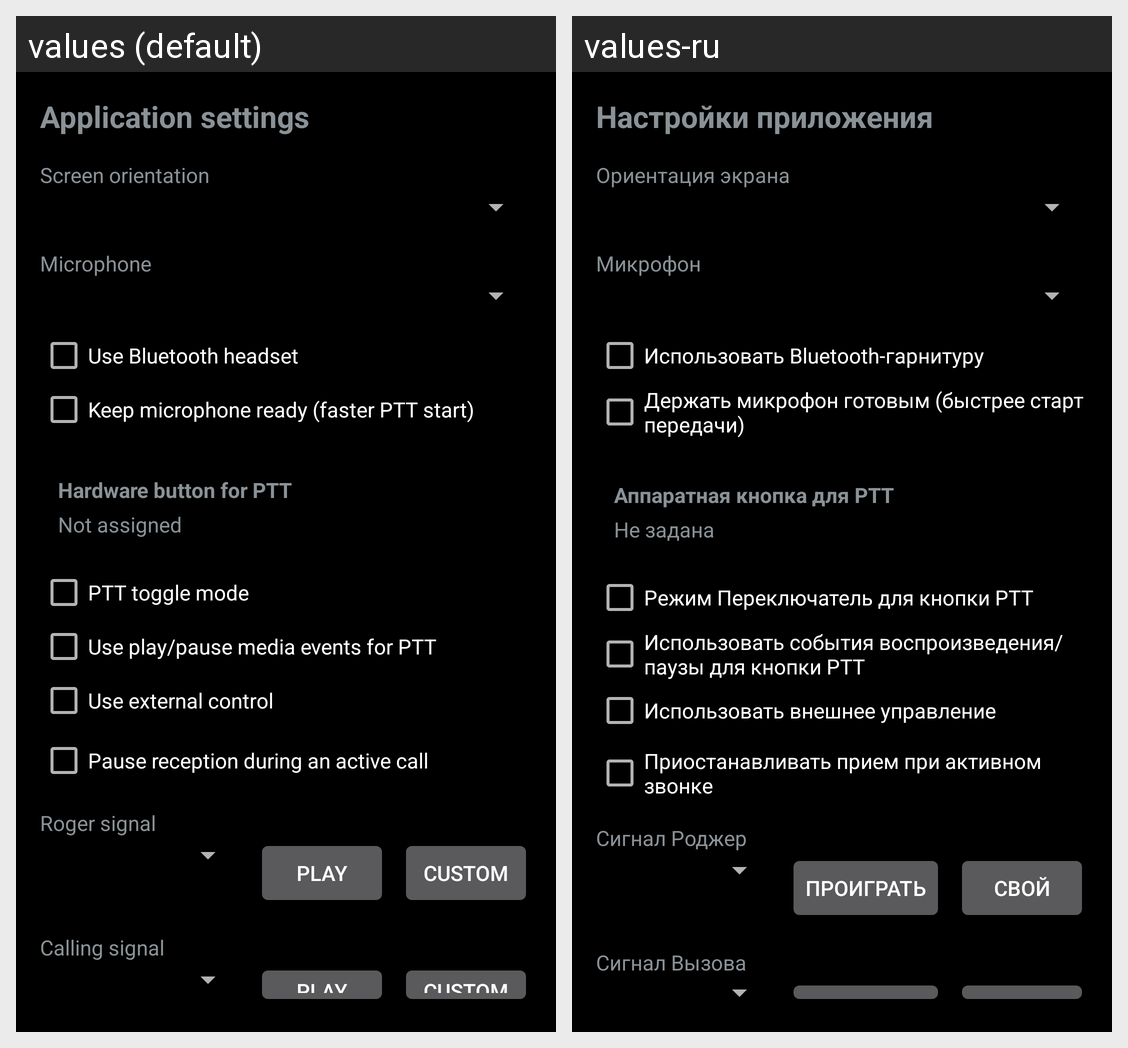

Strings drawn on this Android screen and how each of the app's shown locales translates them:
Android screen res/layout/activity_settings.xml rendered under 2 locales, left to right: values (default), values-ru. Device: Nexus 5 (rendered at 1080×1920; each locale shown at half size, 540×960, under a caption strip naming it); theme AppTheme.
Strings drawn on this screen, with the default value and each locale's value (text and hints the layout hard-codes, and strings that could not be matched under every locale, appear in the picture but are not listed):

settings_screen_title
  values: Application settings
  values-ru: Настройки приложения

screen_orientation_label
  values: Screen orientation
  values-ru: Ориентация экрана

microphone_label
  values: Microphone
  values-ru: Микрофон

use_bluetooth_headset_label
  values: Use Bluetooth headset
  values-ru: Использовать Bluetooth-гарнитуру

warm_mic_recorder_label
  values: Keep microphone ready (faster PTT start)
  values-ru: Держать микрофон готовым (быстрее старт передачи)

hardware_ptt_label
  values: Hardware button for PTT
  values-ru: Аппаратная кнопка для PTT

hardware_ptt_status_unassigned
  values: Not assigned
  values-ru: Не задана

hardware_ptt_toggle_mode_label
  values: PTT toggle mode
  values-ru: Режим Переключатель для кнопки PTT

hardware_ptt_media_button_label
  values: Use play/pause media events for PTT
  values-ru: Использовать события воспроизведения/паузы для кнопки PTT

external_control_label
  values: Use external control
  values-ru: Использовать внешнее управление

pause_relay_during_cellular_call_label
  values: Pause reception during an active call
  values-ru: Приостанавливать прием при активном звонке

roger_signal_label
  values: Roger signal
  values-ru: Сигнал Роджер

play_signal_button
  values: Play
  values-ru: Проиграть

roger_custom_button
  values: Custom
  values-ru: Свой

calling_signal_label
  values: Calling signal
  values-ru: Сигнал Вызова

calling_custom_button
  values: Custom
  values-ru: Свой
